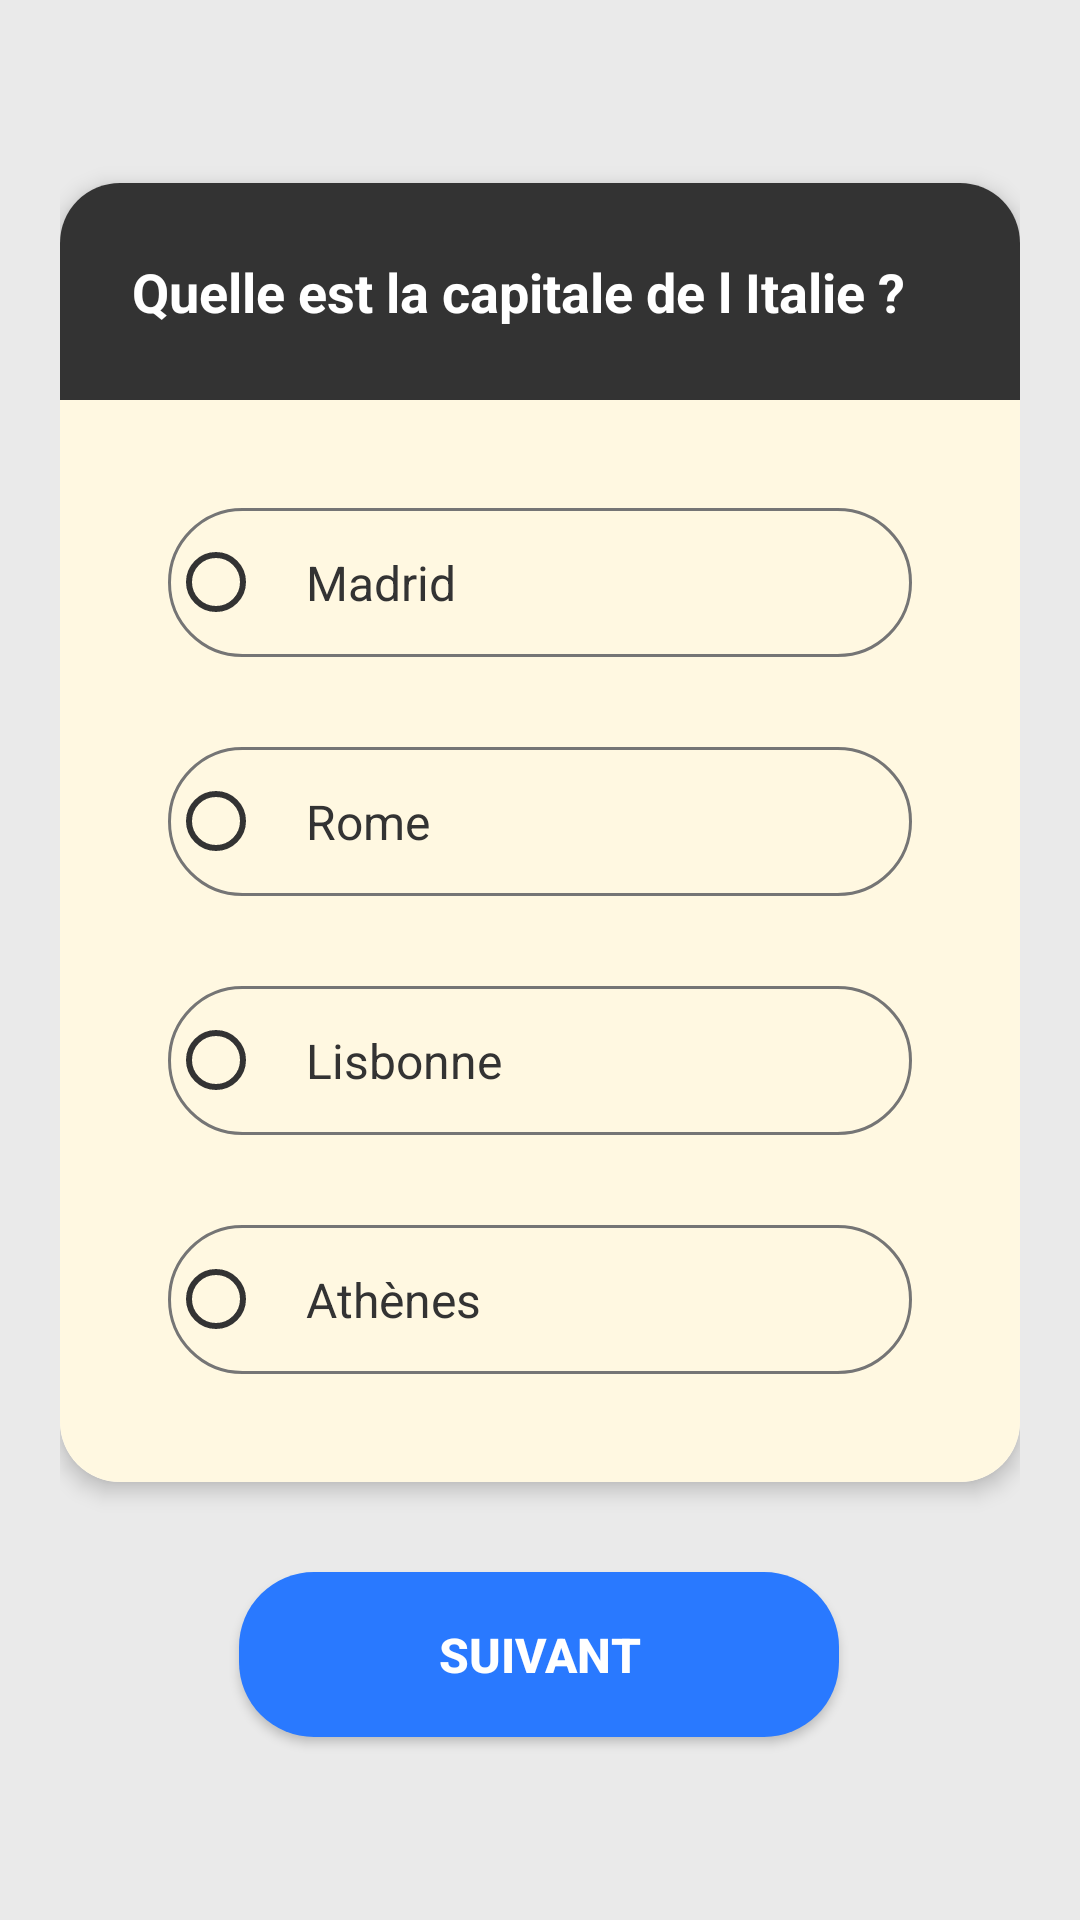

Layout XML and referenced resources for this Android screen:
<!-- AndroidManifest.xml: application theme Theme.Mobile -->
<!-- res/layout/activity_c1q2.xml -->
<?xml version="1.0" encoding="utf-8"?>
<androidx.constraintlayout.widget.ConstraintLayout
    xmlns:android="http://schemas.android.com/apk/res/android"
    xmlns:app="http://schemas.android.com/apk/res-auto"
    android:layout_width="match_parent"
    android:layout_height="match_parent"
    android:background="#EAEAEA"
    android:padding="20dp">

    <androidx.cardview.widget.CardView
        android:id="@+id/cardContainer"
        android:layout_width="match_parent"
        android:layout_height="wrap_content"
        app:cardCornerRadius="20dp"
        app:cardElevation="4dp"
        app:layout_constraintBottom_toTopOf="@+id/btnNext"
        app:layout_constraintTop_toTopOf="parent"
        app:layout_constraintVertical_chainStyle="packed"
        app:layout_constraintLeft_toLeftOf="parent"
        app:layout_constraintRight_toRightOf="parent">

        <LinearLayout
            android:layout_width="match_parent"
            android:layout_height="wrap_content"
            android:orientation="vertical">

            <TextView
                android:layout_width="match_parent"
                android:layout_height="wrap_content"
                android:background="#333333"
                android:padding="24dp"
                android:text="@string/cat1_q2_question"
                android:textColor="#FFFFFF"
                android:textSize="18sp"
                android:textStyle="bold"
                android:gravity="center_vertical" />

            <LinearLayout
                android:layout_width="match_parent"
                android:layout_height="wrap_content"
                android:background="#FFF8E1"
                android:orientation="vertical"
                android:padding="36dp">

                <RadioGroup
                    android:id="@+id/radioGroup"
                    android:layout_width="match_parent"
                    android:layout_height="wrap_content">

                    <RadioButton
                        android:id="@+id/option1"
                        android:layout_width="match_parent"
                        android:layout_height="wrap_content"
                        android:layout_marginBottom="30dp"
                        android:background="@drawable/bg_radio_option"
                        android:buttonTint="#333333"
                        android:padding="14dp"
                        android:text="@string/cat1_q2_option1"
                        android:textColor="#333333"
                        android:textSize="16sp" />

                    <RadioButton
                        android:id="@+id/option2"
                        android:layout_width="match_parent"
                        android:layout_height="wrap_content"
                        android:background="@drawable/bg_radio_option"
                        android:buttonTint="#333333"
                        android:layout_marginBottom="30dp"
                        android:padding="14dp"
                        android:text="@string/cat1_q2_option2"
                        android:textColor="#333333"
                        android:textSize="16sp" />

                    <RadioButton
                        android:id="@+id/option3"
                        android:layout_width="match_parent"
                        android:layout_height="wrap_content"
                        android:background="@drawable/bg_radio_option"
                        android:buttonTint="#333333"
                        android:layout_marginBottom="30dp"
                        android:padding="14dp"
                        android:text="@string/cat1_q2_option3"
                        android:textColor="#333333"
                        android:textSize="16sp" />

                    <RadioButton
                        android:id="@+id/option4"
                        android:layout_width="match_parent"
                        android:layout_height="wrap_content"
                        android:background="@drawable/bg_radio_option"
                        android:buttonTint="#333333"
                        android:padding="14dp"
                        android:text="@string/cat1_q2_option4"
                        android:textColor="#333333"
                        android:textSize="16sp" />

                </RadioGroup>
            </LinearLayout>
        </LinearLayout>
    </androidx.cardview.widget.CardView>

    <androidx.appcompat.widget.AppCompatButton
        android:id="@+id/btnNext"
        android:layout_width="200dp"
        android:layout_height="55dp"
        android:layout_marginTop="30dp"
        android:background="@drawable/bg_button_blue"
        android:text="@string/next_button_text"
        android:textColor="#FFFFFF"
        android:textSize="16sp"
        android:textStyle="bold"
        app:layout_constraintBottom_toBottomOf="parent"
        app:layout_constraintEnd_toEndOf="parent"
        app:layout_constraintHorizontal_bias="0.497"
        app:layout_constraintStart_toStartOf="parent"
        app:layout_constraintTop_toBottomOf="@+id/cardContainer" />

</androidx.constraintlayout.widget.ConstraintLayout>
<!-- resources referenced by this layout -->
<resources>
  <!-- drawable bg_button_blue (drawable) -->
  <?xml version="1.0" encoding="utf-8"?>
  <shape xmlns:android="http://schemas.android.com/apk/res/android" android:shape="rectangle">
      <solid android:color="#2979FF"/> <corners android:radius="25dp"/> </shape>
  <!-- drawable bg_radio_option (drawable) -->
  <?xml version="1.0" encoding="utf-8"?>
  <selector xmlns:android="http://schemas.android.com/apk/res/android">
      <item android:state_checked="true">
          <shape android:shape="rectangle">
              <solid android:color="#F0F0F0"/>
              <stroke android:width="2dp" android:color="#333333"/>
              <corners android:radius="30dp"/>
          </shape>
      </item>
      <item>
          <shape android:shape="rectangle">
              <solid android:color="#00FFFFFF"/> <stroke android:width="1dp" android:color="#757575"/>
              <corners android:radius="30dp"/>
          </shape>
      </item>
  </selector>
  <string name="cat1_q2_option1">Madrid</string>
  <string name="cat1_q2_option2">Rome</string>
  <string name="cat1_q2_option3">Lisbonne</string>
  <string name="cat1_q2_option4">Athènes</string>
  <string name="cat1_q2_question">Quelle est la capitale de l Italie ?</string>
  <string name="next_button_text">SUIVANT</string>
  <style name="Theme.Mobile" parent="Theme.AppCompat.Light.NoActionBar">
          
          <item name="colorPrimary">@color/purple_500</item>
          <item name="colorPrimaryVariant">@color/purple_700</item>
          <item name="colorOnPrimary">@color/white</item>
          
          <item name="colorSecondary">@color/teal_200</item>
          <item name="colorSecondaryVariant">@color/teal_700</item>
          <item name="colorOnSecondary">@color/black</item>
          
          <item name="android:statusBarColor">?attr/colorPrimaryVariant</item>
          
      </style>
  <!-- not gathered from this repository: default colours our renderer supplied (Android Studio template values) -->
  <color name="purple_500">#FF6200EE</color>
  <color name="purple_700">#FF3700B3</color>
  <color name="teal_200">#FF03DAC5</color>
  <color name="teal_700">#FF018786</color>
  <color name="black">#FF000000</color>
  <color name="white">#FFFFFFFF</color>
</resources>
